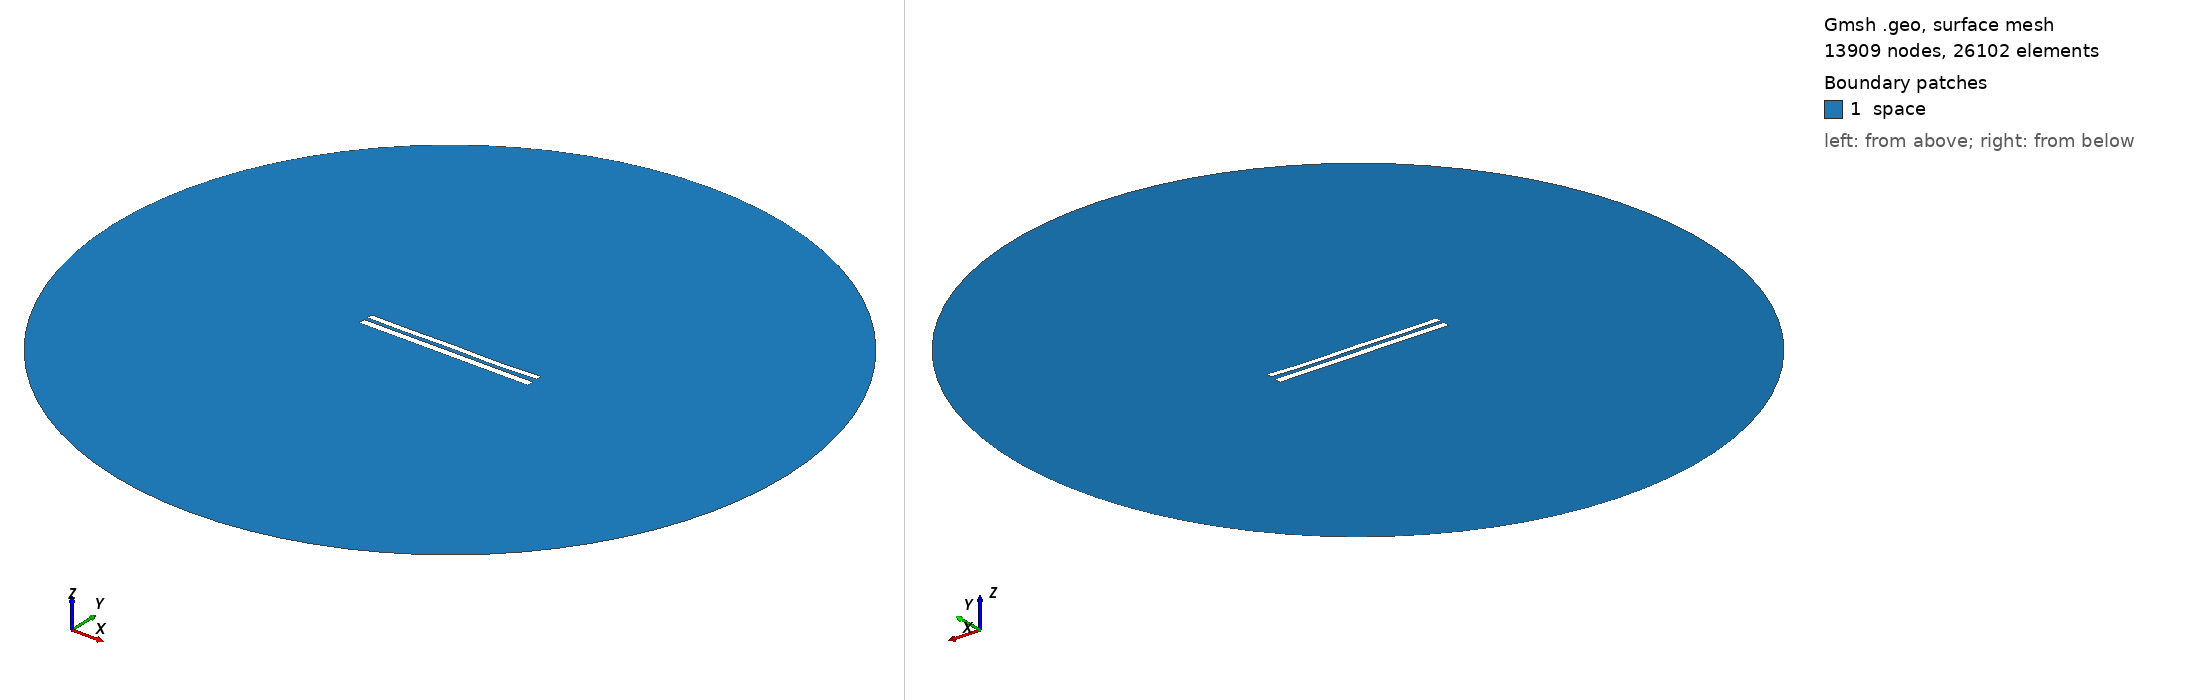

Gmsh geometry script, surface-meshed: 13909 nodes, 26102 surface elements. Boundary patches (legend numbers): 1 space. Left view from above one corner, right view from below the opposite corner. Legend entries are the model's physical surfaces. The drawing asked Gmsh for element sizes between 1% and 20% of the model's largest extent; the script's own settings can give other sizes.

=== 8041.geo (drawn) ===
//---------------------------------------
// Geometry kernel
//---------------------------------------

SetFactory("OpenCASCADE");



//---------------------------------------
// Parameters of the geometry
//---------------------------------------

// Overetch of the upper plate
overetch = 0.25;

// Distance between the plates
distance = 2.0;

// Discretization over the x axis (for the deformation)
nx = 50; 

// Length of the plate
L = 100 - overetch; 

// Number of modes
n = 4; 

// 1st mode coefficient
coeff(1) = 0.15;
beta(1) = 0.596864 * 3.1415926535 / L;

// 2nd mode coefficient
coeff(2) = -0.075;
beta(2) = 1.49418 * 3.1415926535 / L;

// 3rd mode coefficient
coeff(3) = 0.07499999999999998;
beta(3) = 2.50025 * 3.1415926535 / L;

// 4th mode coefficient
coeff(4) = -0.15;
beta(4) = 3.49999 * 3.1415926535 / L;



//---------------------------------------
// Upper plate (deformed rectangle)
//---------------------------------------

// Coordiantes of the upper plate
xmin = -50;
xmax = 50 - overetch;

// Height of the upper plate
yheight = 4 - 2 * overetch;

// Indexes of the points
UpperID[] = {};
LowerID[] = {};
LeftID[] = {};
RightID[] = {};

// Point index
p = 1;

// Horizontal edges
For i In {1:nx}
    x = xmin + (i-1)*(xmax - xmin)/(nx-1);

    y_bottom = distance / 2 + overetch;
    For j In {1:n}
        C = (Cosh(beta(j)*L) + Cos(beta(j)*L)) / (Sinh(beta(j)*L) + Sin(beta(j)*L));
        y_bottom  = y_bottom + coeff(j) * (Cosh(beta(j)*(x+50)) - Cos(beta(j)*(x+50)) - C * (Sinh(beta(j)*(x+50)) - Sin(beta(j)*(x+50))));
    EndFor

    y_top = y_bottom + yheight;

    Point(p) = {x, y_top, 0, 1.0};
    UpperID[i] = p;
    p = p + 1;

    Point(p) = {x, y_bottom, 0, 1.0};
    LowerID[i] = p;
    p = p + 1;
EndFor

// Create point lists
UpperPts[] = {}; LowerPts[] = {};
For i In {1:nx}
  UpperPts[] += {UpperID[i]};
  LowerPts[] += {LowerID[i]};
EndFor

// Build splines
Spline(1) = {UpperPts[]};
Spline(2) = {LowerPts[]};
Line(3) = {LowerPts[nx-1], UpperPts[nx-1]};
Line(4) = {LowerPts[0], UpperPts[0]};

// Build the plane surface
Curve Loop(1) = {2, 3, -1, -4};
Plane Surface(1) = {1};



//---------------------------------------
// Lower plate (rectangle)
//---------------------------------------

// Vertices
Point(1001) = {-50, -1, 0, 1.0};
Point(1002) = { 50, -1, 0, 1.0};
Point(1003) = { 50,  -5, 0, 1.0};
Point(1004) = {-50,  -5, 0, 1.0};

// Edges
Line(5) = {1001, 1002};
Line(6) = {1002, 1003};
Line(7) = {1003, 1004};
Line(8) = {1004, 1001};

// Plane surface
Line Loop(2) = {5, 6, 7, 8};
Plane Surface(2) = {2}; 



//---------------------------------------
// Outer (fictious) boundary
//---------------------------------------

// Points
Point(1005) = {0, 0, 0};       // Center
Point(1006) = {200, 0, 0};     // Start point
Point(1007) = {0, 200, 0};     // 90 degrees
Point(1008) = {-200, 0, 0};    // 180 degrees
Point(1009) = {0, -200, 0};    // 270 degrees

// Circle arcs (each needs start, center, end)
Circle(9) = {1006, 1005, 1007};
Circle(10) = {1007, 1005, 1008};
Circle(11) = {1008, 1005, 1009};
Circle(12) = {1009, 1005, 1006};

// Plane surface for the entire domain
Curve Loop(3) = {9, 10, 11, 12};
Surface(3) = {3};

// Subtract the plates from the whole domain to obtain the actual domain where we want to solve the equations
BooleanDifference{ Surface{3}; Delete; }{ Surface{1}; Surface{2}; Delete; }




//---------------------------------------
// Transfinite Lines/Curves
//---------------------------------------

// Set the number of points on the boundaries
r = 7;

// Plates
Transfinite Curve {1, 2} = 50*r Using Progression 1;
Transfinite Curve {3, 4} = 2*r Using Progression 1;
Transfinite Line {5, 7} = 50*r Using Progression 1;
Transfinite Line {6, 8} = 2*r Using Progression 1;

// Outer boundary
Transfinite Line {9, 10, 11, 12} = 20 Using Progression 1;



//---------------------------------------
// Physical groups
//---------------------------------------                

// Physical curves (boundaries)
Physical Line("force_segment", 10) = {2};
Physical Line("upper_plate", 11) = {1, 3, 4};
Physical Line("lower_plate", 12) = {5, 6, 7, 8};
Physical Line("boundary", 20) = {9, 10, 11, 12};

// Physical Surfaces
Physical Surface("space", 30) = {3};



//---------------------------------------
// 6. Generate the Mesh
//---------------------------------------

// 2D mesh generation
Mesh 2;
